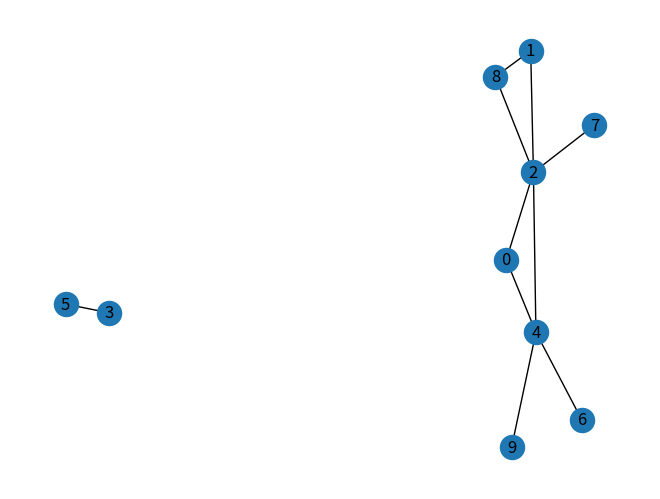
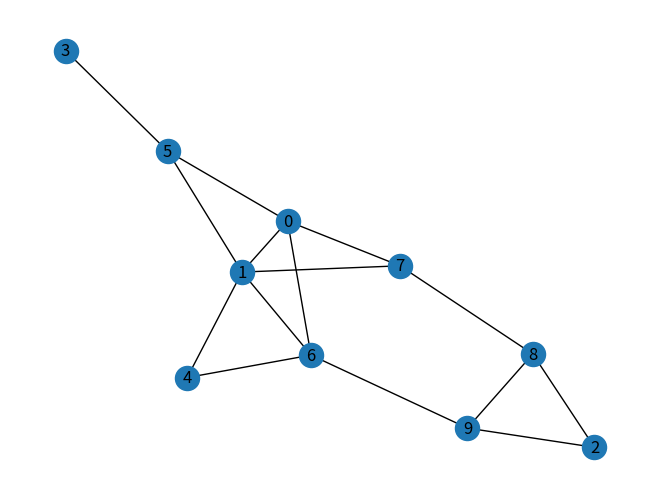
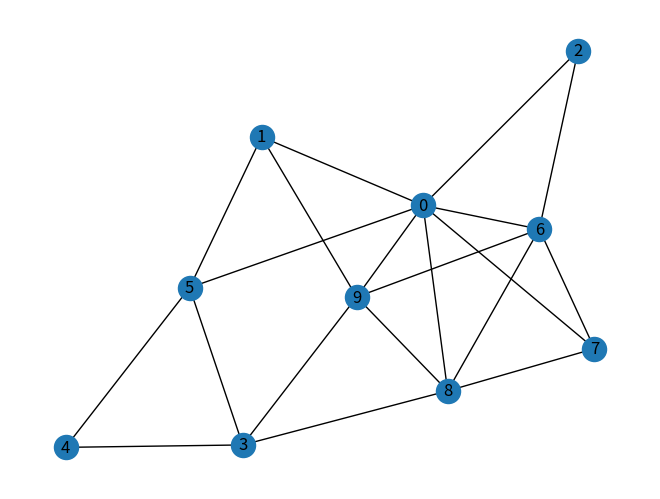
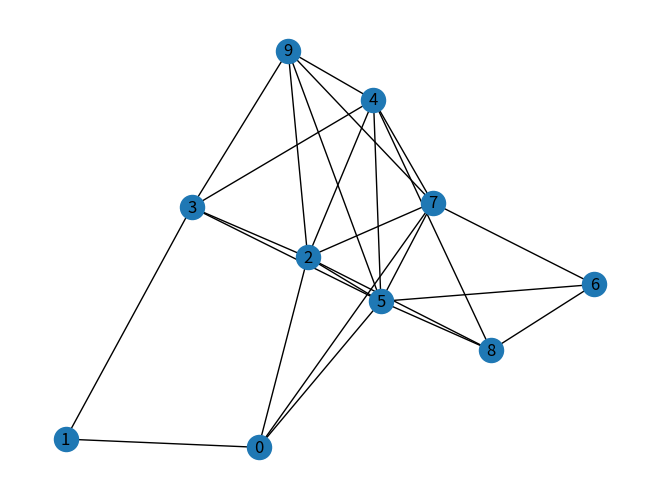
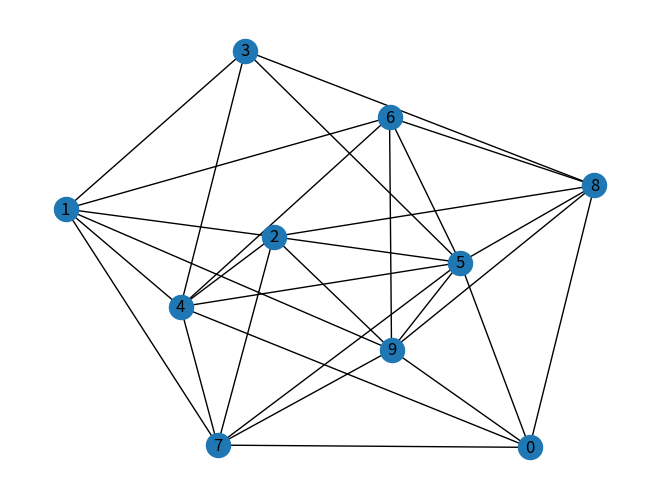
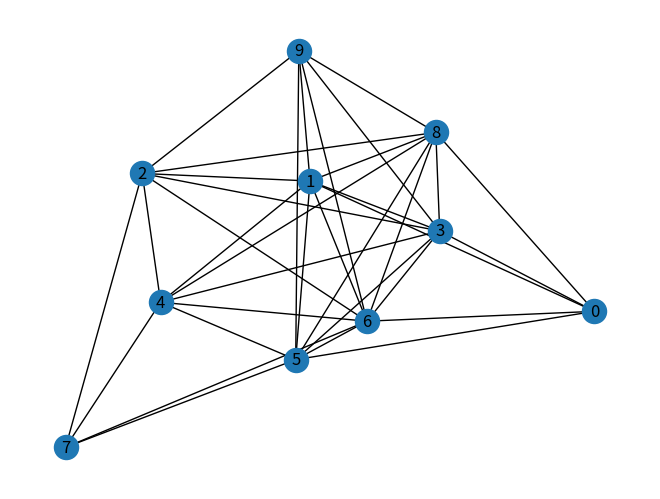
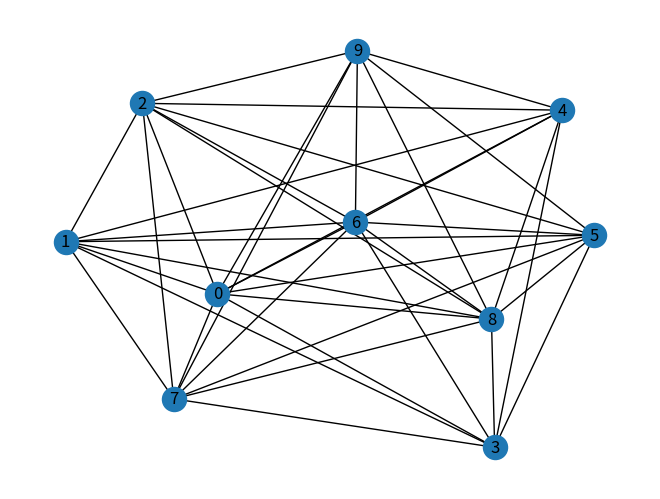
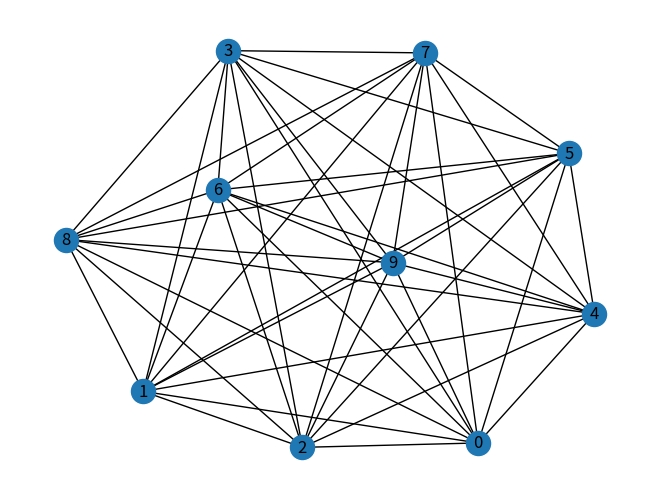

Reproduce these figures in Python, in order.
import random
import networkx as nx
import matplotlib.pyplot as plt

n = 10
m = 10



for m in range(m,46,5):
    G = nx.Graph()


    valid_edges = []
    i=0
    while i<m:

        u = random.randint(0, (n-1))
        v = random.randint(0, (n-1))

        if(u!=v):
           
            if (u,v) not in valid_edges and (v,u) not in valid_edges:
                i=i+1
                G.add_edge(u , v)
                valid_edges.append((u, v))
    
    nx.draw(G,  with_labels=True)
    
    plt.show()
